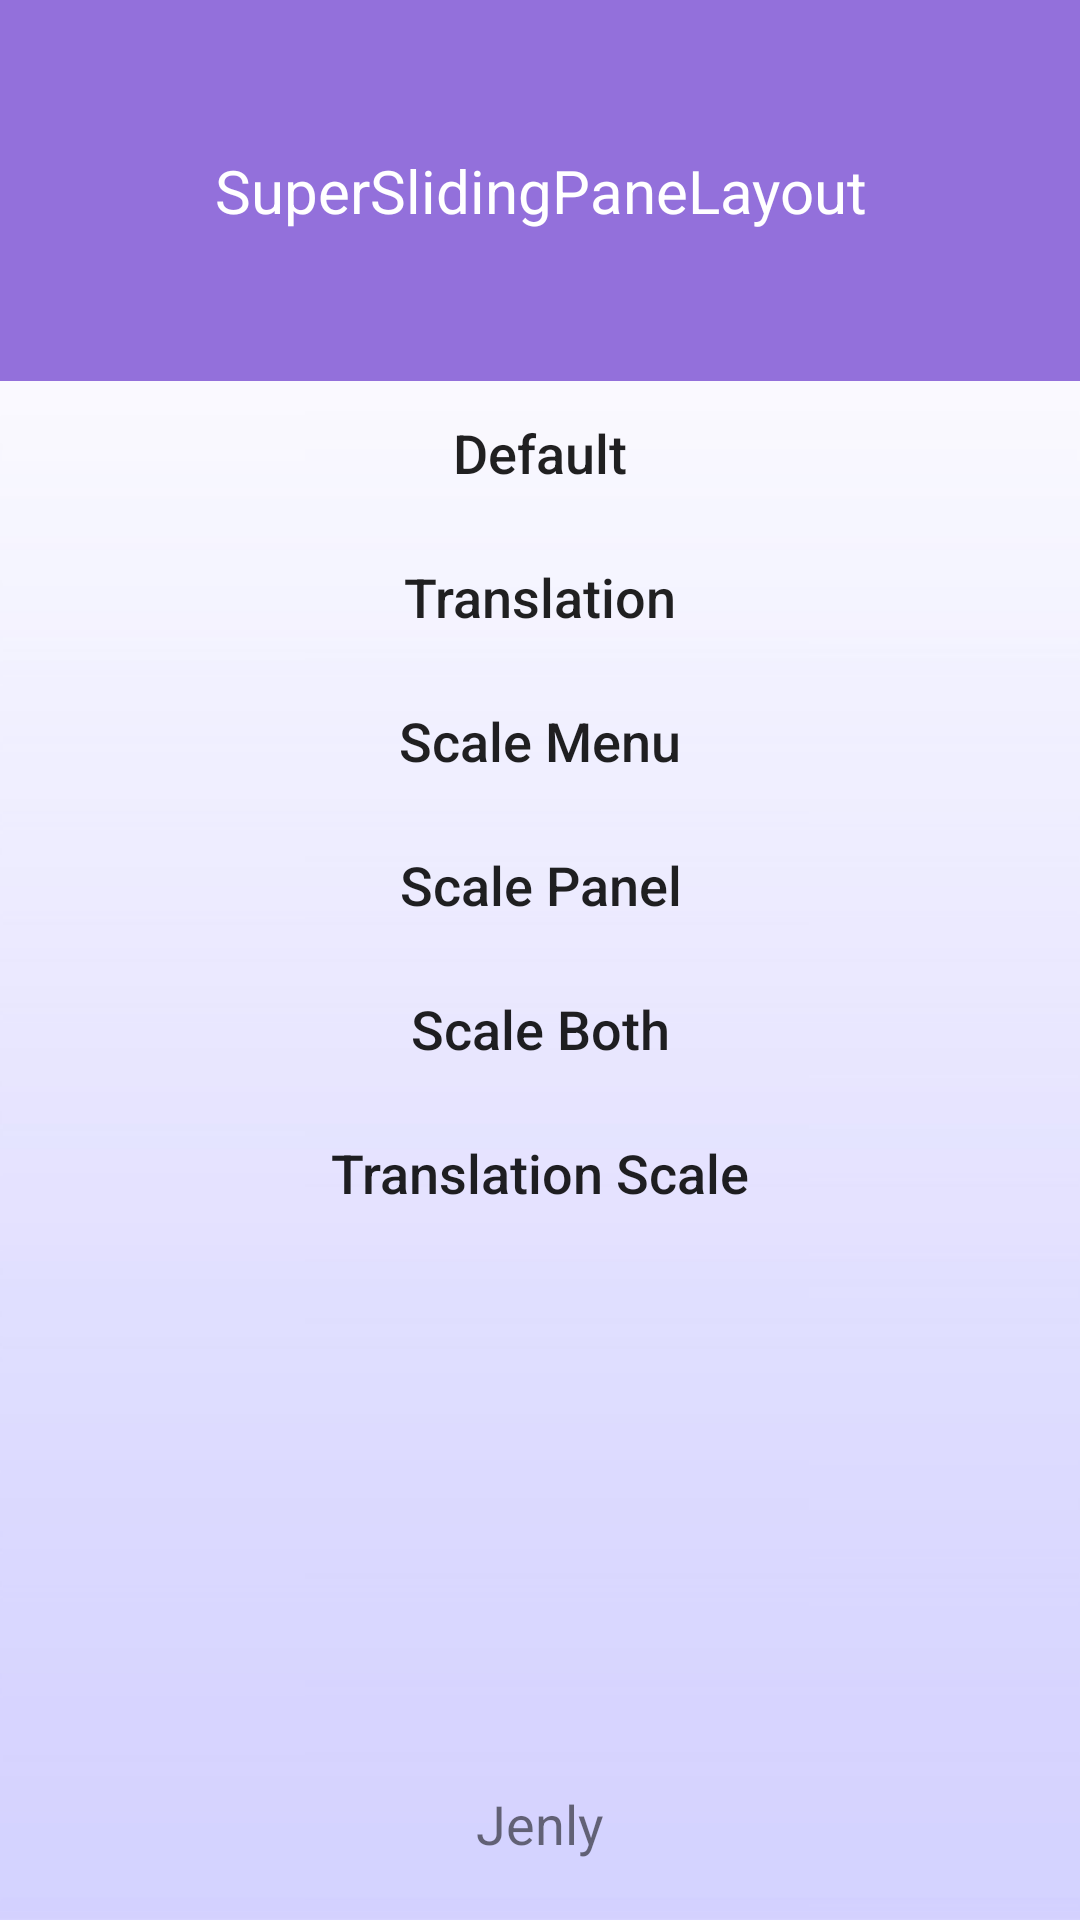

Here is an Android app screen rendered from its layout file. Give the layout XML and the strings, colors and styles it references.
<!-- AndroidManifest.xml: application theme AppTheme -->
<!-- res/layout/menu_layout.xml -->
<?xml version="1.0" encoding="utf-8"?>
<LinearLayout xmlns:android="http://schemas.android.com/apk/res/android"
    android:id="@+id/menu"
    android:orientation="vertical" android:layout_width="match_parent"
    android:layout_height="match_parent"
    android:background="@drawable/menu_bg">
    <TextView
        android:layout_width="match_parent"
        android:layout_height="wrap_content"
        android:background="#9370DB"
        android:gravity="center"
        android:text="@string/app_name"
        android:paddingTop="50dp"
        android:paddingBottom="50dp"
        android:textSize="20sp"
        android:textColor="@android:color/white"/>
        <Button
            android:id="@+id/btnDefault"
            style="@style/onClick"
            android:layout_width="match_parent"
            android:layout_height="wrap_content"
            android:text="Default"
            android:background="@null"/>
        <Button
            android:id="@+id/btnTranslation"
            style="@style/onClick"
            android:layout_width="match_parent"
            android:layout_height="wrap_content"
            android:text="Translation"
            android:background="@null"/>
        <Button
            android:id="@+id/btnScaleMenu"
            style="@style/onClick"
            android:layout_width="match_parent"
            android:layout_height="wrap_content"
            android:text="Scale Menu"
            android:background="@null"/>
        <Button
            android:id="@+id/btnScalePanel"
            style="@style/onClick"
            android:layout_width="match_parent"
            android:layout_height="wrap_content"
            android:text="Scale Panel"
            android:background="@null"/>
        <Button
            android:id="@+id/btnScaleBoth"
            style="@style/onClick"
            android:layout_width="match_parent"
            android:layout_height="wrap_content"
            android:text="Scale Both"
            android:background="@null"/>
    <Button
            android:id="@+id/btnTranslationScale"
            style="@style/onClick"
            android:layout_width="match_parent"
            android:layout_height="wrap_content"
            android:text="Translation Scale"
            android:background="@null"/>

    <TextView
        android:layout_width="match_parent"
        android:layout_height="match_parent"
        android:layout_gravity="bottom"
        android:gravity="center|bottom"
        android:layout_margin="20dp"
        android:text="Jenly"
        android:background="@null" />
</LinearLayout>
<!-- resources referenced by this layout -->
<resources>
  <string name="app_name">SuperSlidingPaneLayout</string>
  <style name="onClick">
          <item name="android:clickable">true</item>
          <item name="android:onClick">onClick</item>
      </style>
  <style name="AppTheme" parent="Theme.AppCompat.Light.DarkActionBar">
          
          <item name="colorPrimary">@color/colorPrimary</item>
          <item name="colorPrimaryDark">@color/colorPrimaryDark</item>
          <item name="colorAccent">@color/colorAccent</item>
          <item name="windowActionBar">false</item>
          <item name="windowNoTitle">true</item>
          <item name="textAllCaps">false</item>
          <item name="android:textSize">18sp</item>
      </style>
  <color name="colorPrimary">#8A2BE2</color>
  <color name="colorPrimaryDark">#8A2BE2</color>
  <color name="colorAccent">#FF4081</color>
</resources>
